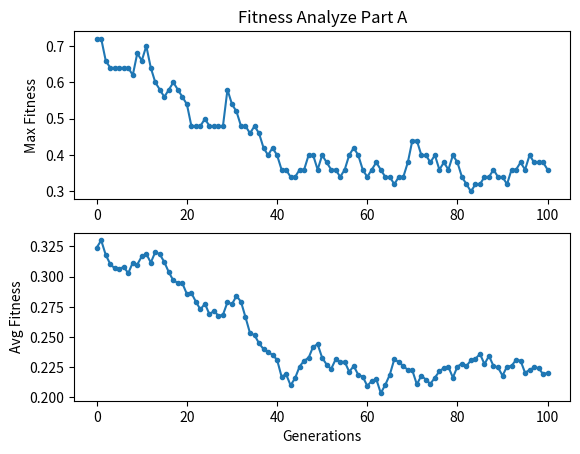
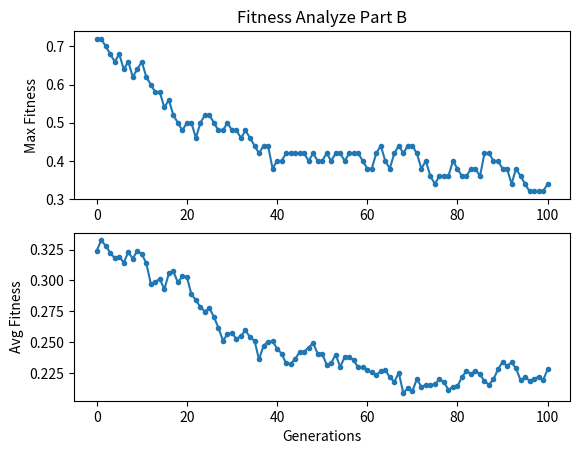
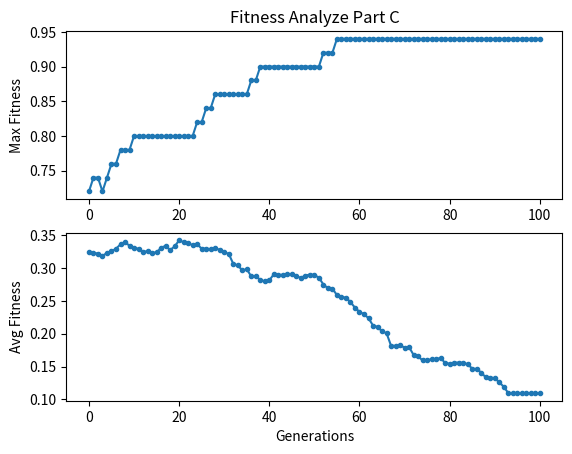
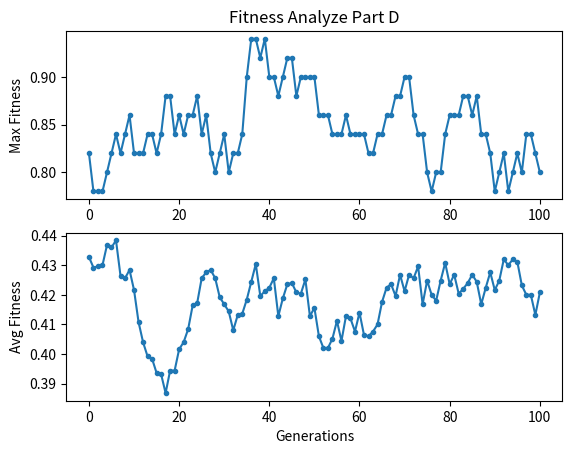

Source code (Python) for these figures, in order:
import bisect
import math
import numpy as np
import matplotlib.pyplot as plt

def Initialisation(P, S, B):
    mems = np.zeros((P, B), dtype=int)
    for i in range(P):
        for j in range(B-1):
            mems[i][j] = np.random.randint(S-int(mems[i].sum())+1)
        mems[i][B-1] = S - int(mems[i].sum())
    return mems

def Fitness(mems, mem):
    score = 0.0
    P = len(mems)
    B = len(mem)
    for i in range(P):
        rival = mems[i]
        tmp=0
        for j in range(B):
            if(mem[j] > rival[j]):
                tmp += 1
            elif(mem[j] < rival[j]):
                tmp -= 1
        if(tmp>0):
            score += 1
    return score/P

global GMEMS
def iter(mem):
    return Fitness(GMEMS, mem)

def NewFitness(mems, mem):
    score = 0.0
    P = len(mems)
    B = len(mem)
    for i in range(P):
        rival = mems[i].copy()
        m = mem.copy()
        tmp=0
        for j in range(B):
            if(m[j] > rival[j]):
                tmp += 1
                if(j<B-1):
                    a = m[j]-rival[j]
                    aa = int(1.0*a/(B-j-1))
                    a = a-aa
                    for k in range(j+1, B):
                        m[k] += min(a, 1) + aa
                        a-=1
            elif(m[j] < rival[j]):
                tmp -= 1
                if(j<B-1):
                    a = rival[j]-m[j]
                    aa = int(1.0*a/(B-j-1))
                    a = a-aa
                    for k in range(j+1, B):
                        rival[k] += min(a, 1) + aa
                        a-=1
        if(tmp>0):
            score += 1
    return score/P

def Newiter(mem):
    return NewFitness(GMEMS, mem)

def mySort(mems, iter):
    global GMEMS
    GMEMS = mems
    mems = mems.tolist()
    mems.sort(key=iter)
    mems = np.array(mems)
    return mems

def Tournament_selection(mems, k, Fitness):
    P = len(mems)
    nmems = []
    for i in np.random.permutation(P)[:k]:
        nmems += [mems[i]]
    m0 = 0
    m1 = 1
    if(Fitness(mems, nmems[m0])<Fitness(mems, nmems[m1])):
        m0, m1 = m1, m0
    for i in range(2, k):
        if(Fitness(mems, nmems[m1])<Fitness(mems, nmems[i])):
            m1 = i
        if(Fitness(mems, nmems[m0])<Fitness(mems, nmems[m1])):
            m0, m1 = m1, m0
    return [nmems[m0], nmems[m1]]

def Proportionate_selection(mems, Fitness):
    P = len(mems)
    k = 0
    for i in range(P):
        k += int(Fitness(mems, mems[i]) * P + 1)
    r = np.random.randint(k) + 1
    m0 = 0
    while(r>0):
        r -= int(Fitness(mems, mems[i]) * P + 1)
        m0 += 1
    m0 -= 1
    r = np.random.randint(k) + 1
    m1 = 0
    while(r>0):
        r -= int(Fitness(mems, mems[i]) * P + 1)
        m1 += 1
    m1 -= 1
    return [mems[m0], mems[m1]]

def Swap_mutation(mem, prob):
    if(np.random.rand() > prob):
        return mem
    B = len(mem)
    p = np.random.permutation(B)[:2]
    mem[p[0]], mem[p[1]] = mem[p[1]], mem[p[0]]
    return mem

def Boundary_mutation(mem, prob):
    if(np.random.rand() > prob):
        return mem
    B = len(mem)
    p = np.random.randint(B)
    a = mem[p]
    mem[p] = 0
    for i in range(a):
        p = np.random.randint(B)
        mem[p] += 1
    return mem

def survival_elitism(mems, child, ELITISM):
    P = len(mems)
    j = np.random.randint(int(P*(1-ELITISM)))
    mems[j] = child
    return mems

# Variables initialisation:

S = 20 # number of soldiers
B = 4 # number of battles
P = 50 # number of population
ELITISM = 0.1 # elitism probability
ITER = 100
K = 5 # number of select for Tournament selection
Mprob = 1 # mutation probability
data = [] # used for analyze
Mmems = Initialisation(P, S, B) # population initialisation

# ------------------------------------ Part A -----------------------------------

# Genetic-algorithm:

mems = Mmems.copy()
mems = mySort(mems, iter)
data = []
data += [mems.copy()]

for _ in range(ITER):
    parents = Tournament_selection(mems, K, Fitness)
    childs = parents.copy()
    childs[0] = Swap_mutation(childs[0], Mprob)
    childs[1] = Swap_mutation(childs[1], Mprob)
    survival_elitism(mems, childs[0], ELITISM)
    survival_elitism(mems, childs[1], ELITISM)
    mems = mySort(mems, iter)
    data += [mems.copy()]


# Analyze:

maxFit = [] # max fitness
avgFits = [] # avg of k-max fitness
l = len(data) # last result
print("Part A")

for i in range(l):
    maxFit += [Fitness(data[i], data[i][P-1])]
    print(data[i][P-1])
    tmp = 0
    for j in range(P):
        tmp += Fitness(data[i], data[i][j])
    avgFits += [1.0*tmp/P]

plt.figure(1)

plt.subplot(2, 1, 1)
plt.plot(maxFit, '.-')
plt.title('Fitness Analyze Part A')
plt.ylabel('Max Fitness')

plt.subplot(2, 1, 2)
plt.plot(avgFits, '.-')
plt.xlabel('Generations')
plt.ylabel('Avg Fitness')

# ------------------------------------ Part B -----------------------------------

# Genetic-algorithm:

mems = Mmems.copy()
mems = mySort(mems, iter)
data = []
data += [mems.copy()]
print("Part B")

for _ in range(ITER):
    parents = Tournament_selection(mems, K, Fitness)
    childs = parents.copy()
    childs[0] = Boundary_mutation(childs[0], Mprob)
    childs[1] = Boundary_mutation(childs[1], Mprob)
    survival_elitism(mems, childs[0], ELITISM)
    survival_elitism(mems, childs[1], ELITISM)
    mems = mySort(mems, iter)
    data += [mems.copy()]


# Analyze:

maxFit = [] # max fitness
avgFits = [] # avg of k-max fitness
l = len(data) # last result

for i in range(l):
    maxFit += [Fitness(data[i], data[i][P-1])]
    print(data[i][P-1])
    tmp = 0
    for j in range(P):
        tmp += Fitness(data[i], data[i][j])
    avgFits += [1.0*tmp/P]

plt.figure(2)

plt.subplot(2, 1, 1)
plt.plot(maxFit, '.-')
plt.title('Fitness Analyze Part B')
plt.ylabel('Max Fitness')

plt.subplot(2, 1, 2)
plt.plot(avgFits, '.-')
plt.xlabel('Generations')
plt.ylabel('Avg Fitness')

# ------------------------------------ Part C -----------------------------------

# Genetic-algorithm:

mems = Mmems.copy()
mems = mySort(mems, iter)
data = []
data += [mems.copy()]
print("Part C")

for _ in range(ITER):
    parents = Proportionate_selection(mems, Fitness)
    childs = parents.copy()
    childs[0] = Swap_mutation(childs[0], Mprob)
    childs[1] = Swap_mutation(childs[1], Mprob)
    survival_elitism(mems, childs[0], ELITISM)
    survival_elitism(mems, childs[1], ELITISM)
    mems = mySort(mems, iter)
    data += [mems.copy()]


# Analyze:

maxFit = [] # max fitness
avgFits = [] # avg of k-max fitness
l = len(data) # last result

for i in range(l):
    maxFit += [Fitness(data[i], data[i][P-1])]
    print(data[i][P-1])
    tmp = 0
    for j in range(P):
        tmp += Fitness(data[i], data[i][j])
    avgFits += [1.0*tmp/P]

plt.figure(3)

plt.subplot(2, 1, 1)
plt.plot(maxFit, '.-')
plt.title('Fitness Analyze Part C')
plt.ylabel('Max Fitness')

plt.subplot(2, 1, 2)
plt.plot(avgFits, '.-')
plt.xlabel('Generations')
plt.ylabel('Avg Fitness')

# ------------------------------------ Part D -----------------------------------

# Genetic-algorithm:

mems = Mmems.copy()
mems = mySort(mems, Newiter)
data = []
data += [mems.copy()]

for _ in range(ITER):
    parents = Tournament_selection(mems, K, NewFitness)
    childs = parents.copy()
    childs[0] = Swap_mutation(childs[0], Mprob)
    childs[1] = Swap_mutation(childs[1], Mprob)
    survival_elitism(mems, childs[0], ELITISM)
    survival_elitism(mems, childs[1], ELITISM)
    mems = mySort(mems, Newiter)
    data += [mems.copy()]


# Analyze:

maxFit = [] # max fitness
avgFits = [] # avg of k-max fitness
l = len(data) # last result
print("Part D")

for i in range(l):
    maxFit += [NewFitness(data[i], data[i][P-1])]
    print(data[i][P-1])
    tmp = 0
    for j in range(P):
        tmp += NewFitness(data[i], data[i][j])
    avgFits += [1.0*tmp/P]

plt.figure(4)

plt.subplot(2, 1, 1)
plt.plot(maxFit, '.-')
plt.title('Fitness Analyze Part D')
plt.ylabel('Max Fitness')

plt.subplot(2, 1, 2)
plt.plot(avgFits, '.-')
plt.xlabel('Generations')
plt.ylabel('Avg Fitness')

plt.show()
